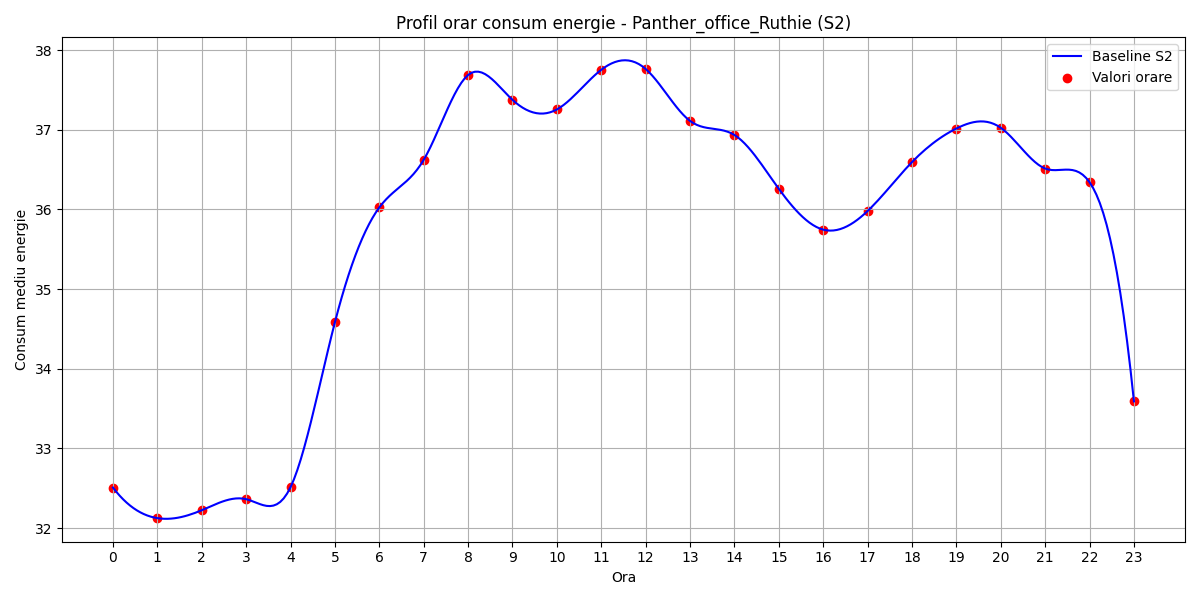

Data behind this chart, as committed beside it:
hour, B(t)
0, 32.51
1, 32.13
2, 32.22
3, 32.36
4, 32.51
5, 34.58
6, 36.02
7, 36.62
8, 37.69
9, 37.37
10, 37.25
11, 37.75
12, 37.76
13, 37.11
14, 36.93
15, 36.26
16, 35.75
17, 35.98
18, 36.59
19, 37.02
20, 37.02
21, 36.51
22, 36.34
23, 33.59
